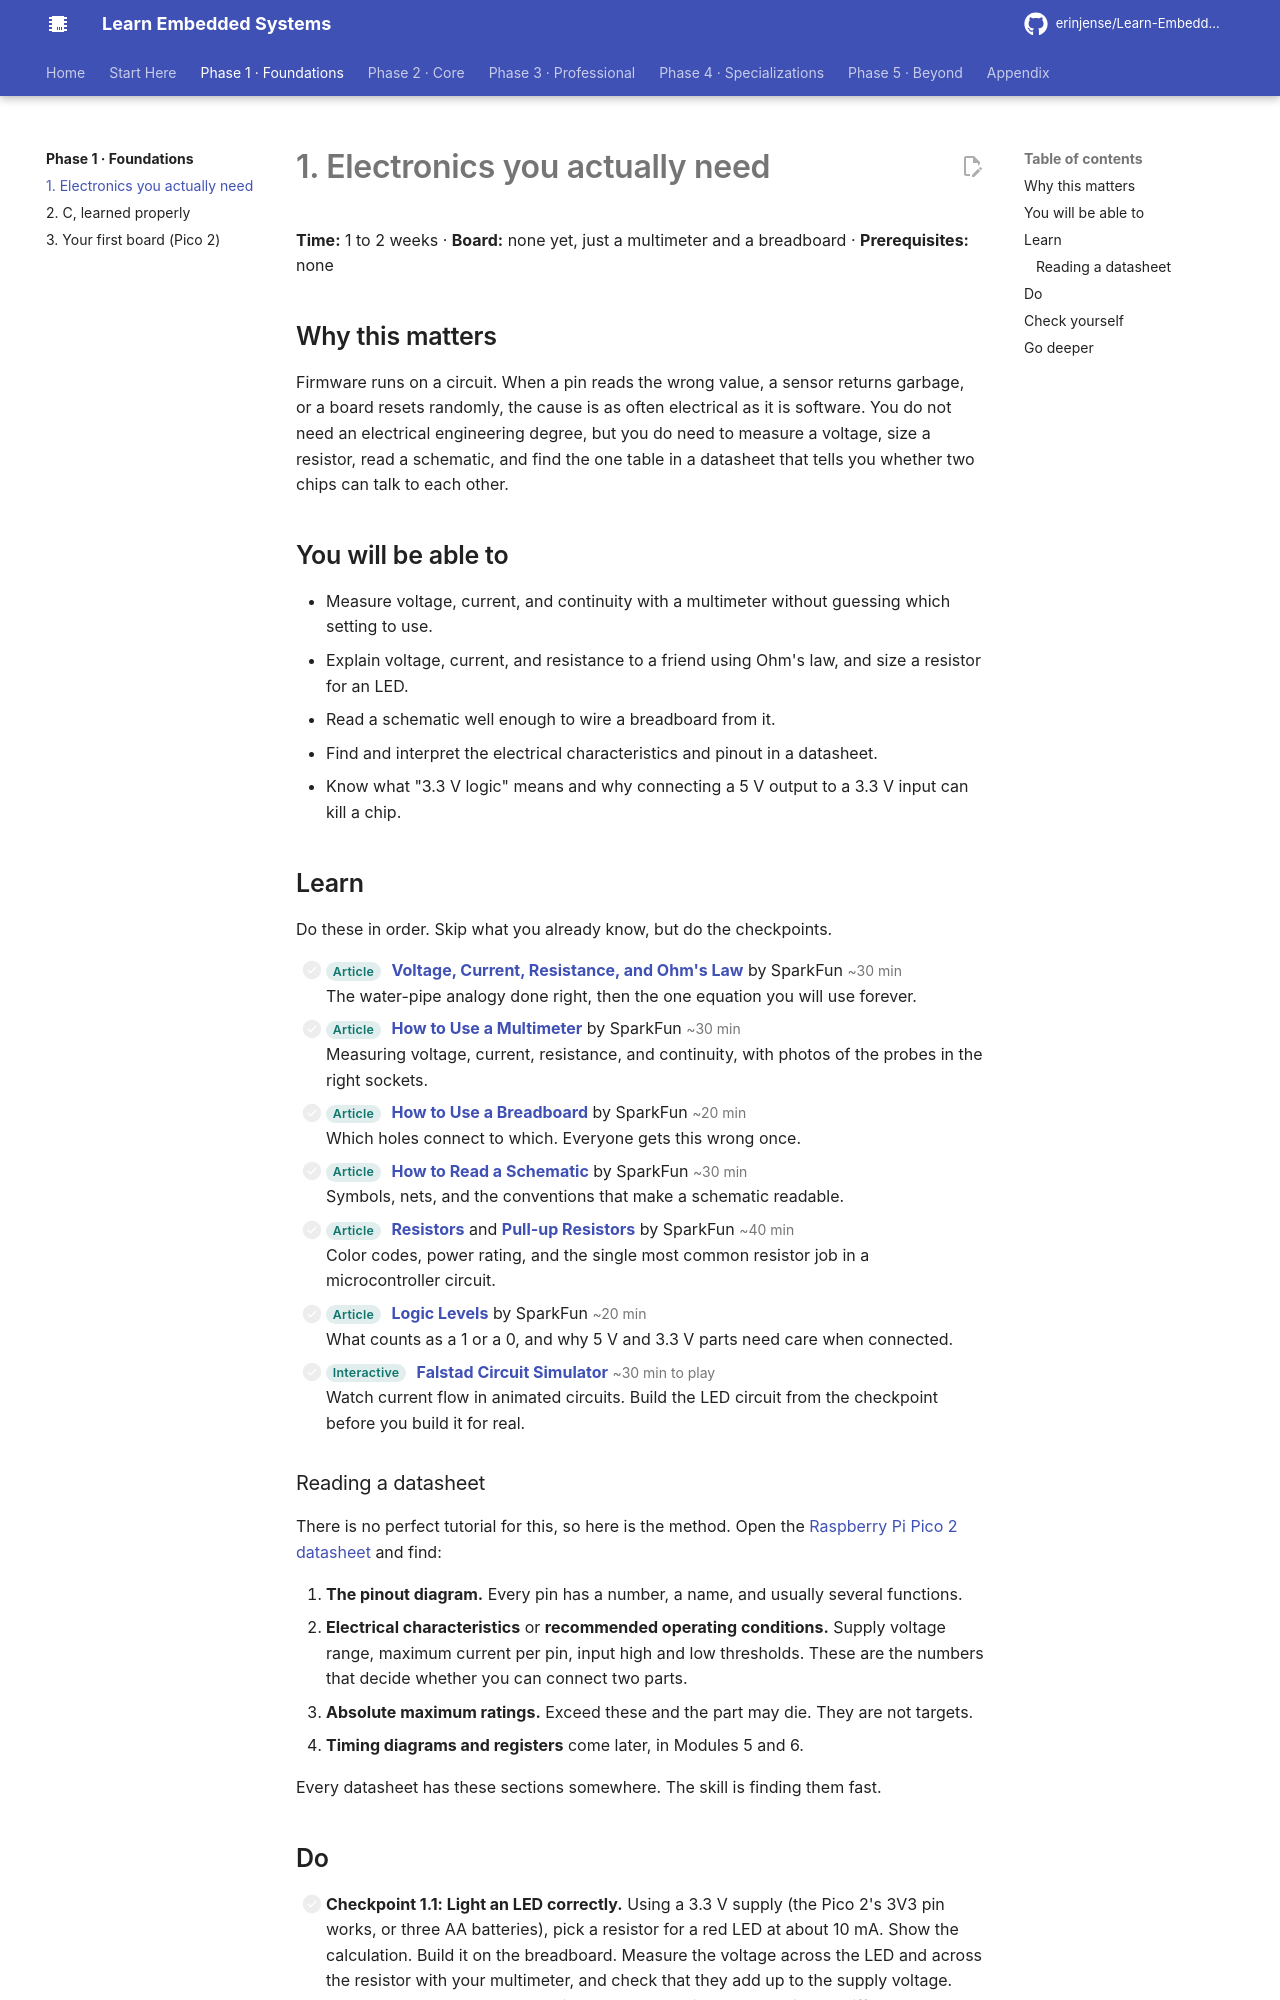

repository: erinjense/Learn-Embedded-Systems · page: phase-1-foundations/01-electronics/index.html · generator: mkdocs

# 1. Electronics you actually need

**Time:** 1 to 2 weeks · **Board:** none yet, just a multimeter and a breadboard · **Prerequisites:** none

## Why this matters

Firmware runs on a circuit. When a pin reads the wrong value, a sensor returns garbage, or a board resets randomly, the cause is as often electrical as it is software. You do not need an electrical engineering degree, but you do need to measure a voltage, size a resistor, read a schematic, and find the one table in a datasheet that tells you whether two chips can talk to each other.

## You will be able to

- Measure voltage, current, and continuity with a multimeter without guessing which setting to use.
- Explain voltage, current, and resistance to a friend using Ohm's law, and size a resistor for an LED.
- Read a schematic well enough to wire a breadboard from it.
- Find and interpret the electrical characteristics and pinout in a datasheet.
- Know what "3.3 V logic" means and why connecting a 5 V output to a 3.3 V input can kill a chip.

## Learn

Do these in order. Skip what you already know, but do the checkpoints.

- [ ] <span class="les-tag">Article</span> **[Voltage, Current, Resistance, and Ohm's Law](https://learn.sparkfun.com/tutorials/voltage-current-resistance-and-ohms-law)** by SparkFun <span class="les-time">~30 min</span><br>The water-pipe analogy done right, then the one equation you will use forever.
- [ ] <span class="les-tag">Article</span> **[How to Use a Multimeter](https://learn.sparkfun.com/tutorials/how-to-use-a-multimeter)** by SparkFun <span class="les-time">~30 min</span><br>Measuring voltage, current, resistance, and continuity, with photos of the probes in the right sockets.
- [ ] <span class="les-tag">Article</span> **[How to Use a Breadboard](https://learn.sparkfun.com/tutorials/how-to-use-a-breadboard)** by SparkFun <span class="les-time">~20 min</span><br>Which holes connect to which. Everyone gets this wrong once.
- [ ] <span class="les-tag">Article</span> **[How to Read a Schematic](https://learn.sparkfun.com/tutorials/how-to-read-a-schematic)** by SparkFun <span class="les-time">~30 min</span><br>Symbols, nets, and the conventions that make a schematic readable.
- [ ] <span class="les-tag">Article</span> **[Resistors](https://learn.sparkfun.com/tutorials/resistors)** and **[Pull-up Resistors](https://learn.sparkfun.com/tutorials/pull-up-resistors)** by SparkFun <span class="les-time">~40 min</span><br>Color codes, power rating, and the single most common resistor job in a microcontroller circuit.
- [ ] <span class="les-tag">Article</span> **[Logic Levels](https://learn.sparkfun.com/tutorials/logic-levels)** by SparkFun <span class="les-time">~20 min</span><br>What counts as a 1 or a 0, and why 5 V and 3.3 V parts need care when connected.
- [ ] <span class="les-tag">Interactive</span> **[Falstad Circuit Simulator](https://www.falstad.com/circuit/)** <span class="les-time">~30 min to play</span><br>Watch current flow in animated circuits. Build the LED circuit from the checkpoint before you build it for real.

### Reading a datasheet

There is no perfect tutorial for this, so here is the method. Open the [Raspberry Pi Pico 2 datasheet](https://datasheets.raspberrypi.com/pico/pico-2-datasheet.pdf) and find:

1. **The pinout diagram.** Every pin has a number, a name, and usually several functions.
2. **Electrical characteristics** or **recommended operating conditions.** Supply voltage range, maximum current per pin, input high and low thresholds. These are the numbers that decide whether you can connect two parts.
3. **Absolute maximum ratings.** Exceed these and the part may die. They are not targets.
4. **Timing diagrams and registers** come later, in Modules 5 and 6.

Every datasheet has these sections somewhere. The skill is finding them fast.

## Do

- [ ] **Checkpoint 1.1: Light an LED correctly.** Using a 3.3 V supply (the Pico 2's 3V3 pin works, or three AA batteries), pick a resistor for a red LED at about 10 mA. Show the calculation. Build it on the breadboard. Measure the voltage across the LED and across the resistor with your multimeter, and check that they add up to the supply voltage. Measure the current. Compare it to your calculation and explain any difference.
- [ ] **Checkpoint 1.2: Read a real schematic.** Open the Pico 2 datasheet's schematic pages. Find the 3.3 V regulator, the BOOTSEL button, and the resistor and LED connected to the on-board LED pin. Write one paragraph, in your own words, describing what happens electrically when you press BOOTSEL.

## Check yourself

- If an LED drops 2 V and you want 10 mA from 3.3 V, what resistor do you use? What power does it dissipate?
- What does a pull-up resistor do, and what happens to a button input without one?
- A sensor outputs 5 V logic. Your microcontroller runs at 3.3 V. Name two things you could do.
- Where in a datasheet would you look to find the maximum current a GPIO pin can source?
